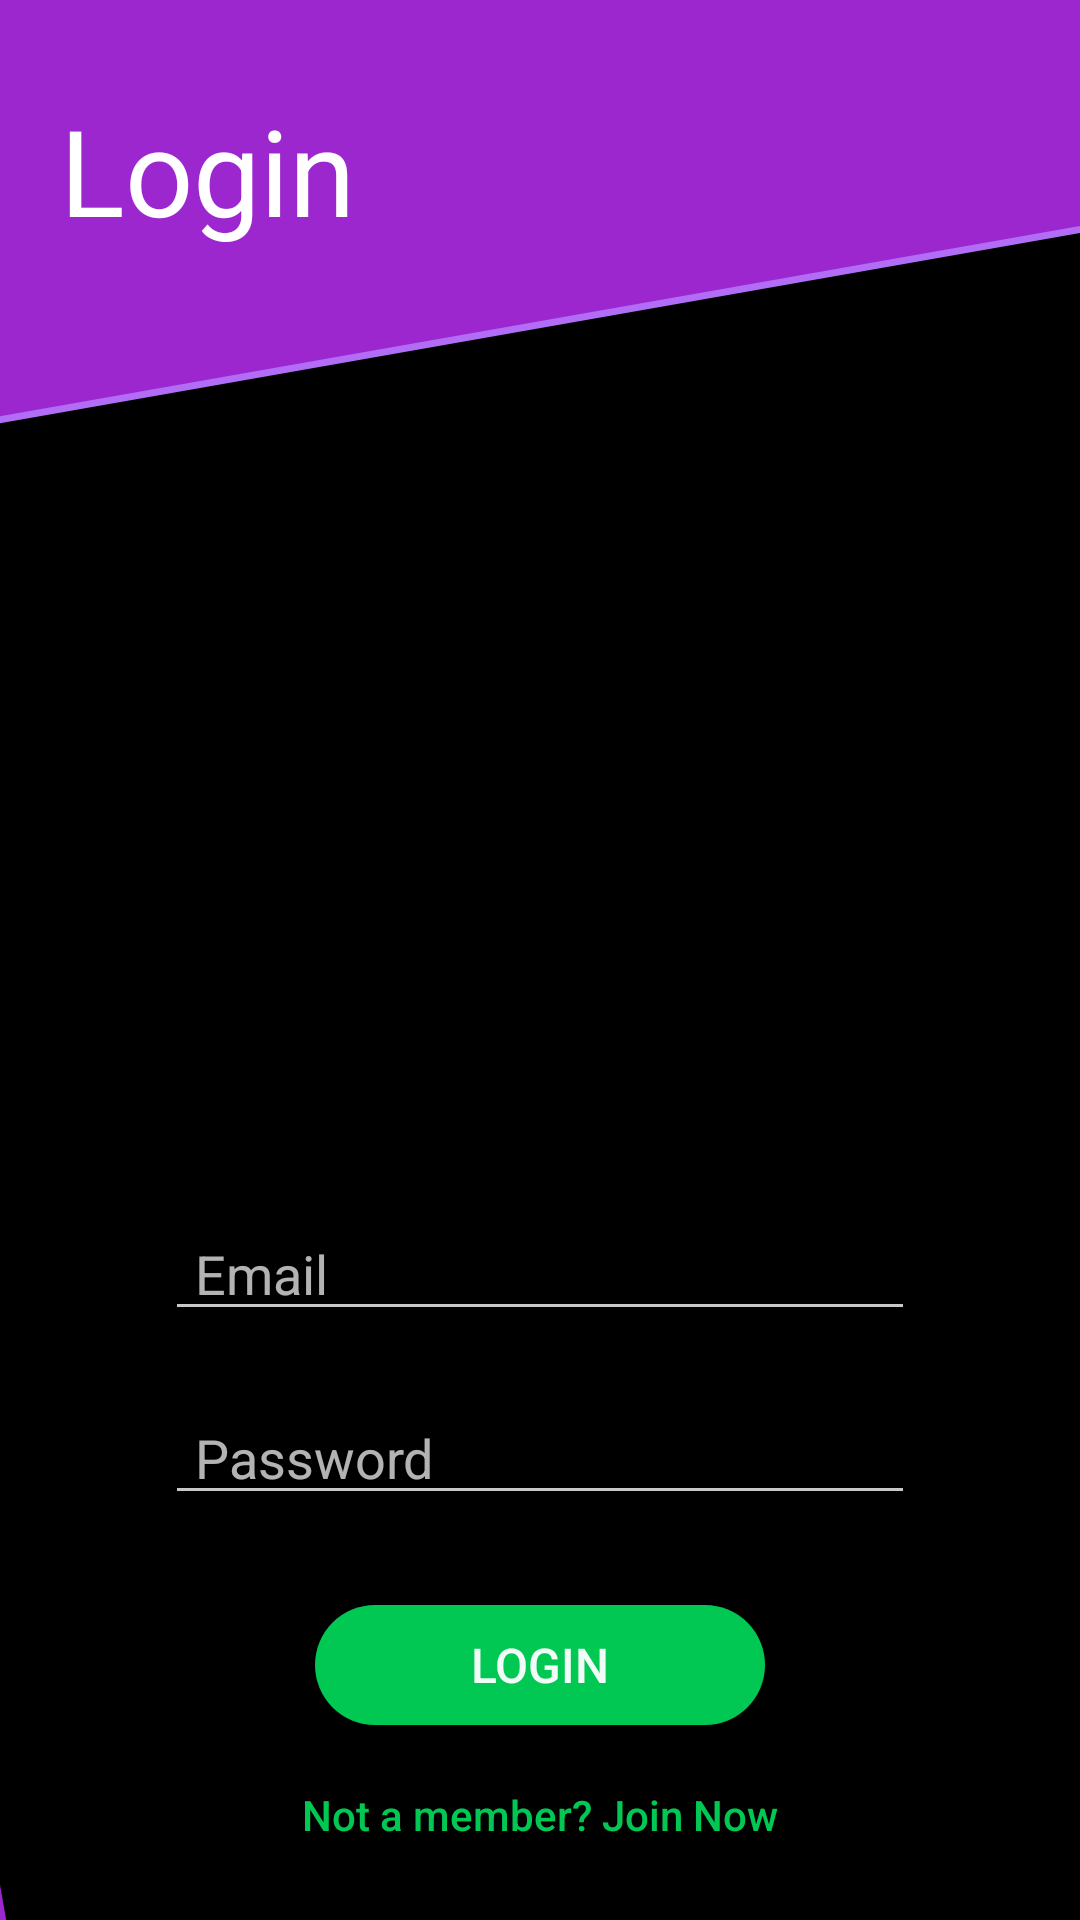

Write the Android layout XML for this screen, with the resource values it uses.
<!-- AndroidManifest.xml: application theme AppTheme -->
<!-- res/layout/activity_login.xml -->
<?xml version="1.0" encoding="utf-8"?>
<android.support.constraint.ConstraintLayout xmlns:android="http://schemas.android.com/apk/res/android"
    xmlns:app="http://schemas.android.com/apk/res-auto"
    xmlns:tools="http://schemas.android.com/tools"
    android:layout_width="match_parent"
    android:layout_height="match_parent"
    android:background="@drawable/bg_home"
    android:focusableInTouchMode="true"
    tools:context="com.sp.infosafe.LoginActivity">

    <TextView
        android:layout_width="wrap_content"
        android:layout_height="wrap_content"
        android:layout_marginStart="20dp"
        android:layout_marginTop="30dp"
        android:gravity="center_vertical"
        android:text="Login"
        android:textColor="#fff"
        android:textSize="40sp"
        app:layout_constraintLeft_toLeftOf="parent"
        app:layout_constraintTop_toTopOf="parent" />

    <EditText
        android:id="@+id/etEmail"
        android:layout_width="250dp"
        android:layout_height="wrap_content"
        android:layout_marginBottom="20dp"
        android:drawablePadding="10dp"
        android:drawableStart="@drawable/ic_email"
        android:hint="Email"
        android:inputType="textEmailAddress"
        android:paddingEnd="10dp"
        android:paddingStart="10dp"
        app:layout_constraintBottom_toTopOf="@+id/etPassword"
        app:layout_constraintLeft_toLeftOf="parent"
        app:layout_constraintRight_toRightOf="parent" />

    <EditText
        android:id="@+id/etPassword"
        android:layout_width="250dp"
        android:layout_height="wrap_content"
        android:layout_marginBottom="30dp"
        android:drawablePadding="10dp"
        android:drawableStart="@drawable/ic_password"
        android:fontFamily="sans-serif"
        android:hint="Password"
        android:inputType="textPassword"
        android:paddingEnd="10dp"
        android:paddingStart="10dp"
        app:layout_constraintBottom_toTopOf="@+id/bLogin"
        app:layout_constraintLeft_toLeftOf="parent"
        app:layout_constraintRight_toRightOf="parent" />

    <Button
        android:id="@+id/bLogin"
        android:textSize="16sp"
        android:background="@drawable/bg_login"
        android:layout_width="150dp"
        android:elevation="4dp"
        android:layout_height="40dp"
        android:layout_marginBottom="15dp"
        android:text="Login"
        app:layout_constraintBottom_toTopOf="@+id/bRegister"
        app:layout_constraintLeft_toLeftOf="parent"
        app:layout_constraintRight_toRightOf="parent" />

    <Button
        android:elevation="4dp"
        android:id="@+id/bRegister"
        android:layout_width="wrap_content"
        android:layout_height="30dp"
        android:layout_marginBottom="20dp"
        android:background="@drawable/bg_logout"
        android:paddingEnd="10dp"
        android:paddingStart="10dp"
        android:text="Not a member? Join Now"
        android:textAllCaps="false"
        android:textColor="@color/colorAccent"
        app:layout_constraintBottom_toBottomOf="parent"
        app:layout_constraintLeft_toLeftOf="parent"
        app:layout_constraintRight_toRightOf="parent" />
</android.support.constraint.ConstraintLayout>
<!-- resources referenced by this layout -->
<resources>
  <color name="colorAccent">#00c853</color>
  <!-- drawable bg_home (drawable) -->
  <?xml version="1.0" encoding="utf-8"?>
  <layer-list xmlns:android="http://schemas.android.com/apk/res/android">
      <item android:drawable="@color/colorPrimary"/>
  
  
      <item android:top="100dp"
          android:bottom="-300dp"
          android:left="0dp"
          android:right="-300dp">
          <rotate
              android:fromDegrees="-10"
              android:pivotX="40%"
              android:pivotY="60%">
              <shape
                  android:shape="rectangle">
                  <solid
                      android:color="@color/colorPrimaryLight"/>
              </shape>
          </rotate>
      </item>
      <item android:top="100dp"
          android:bottom="-300dp"
          android:left="0dp"
          android:right="-300dp">
          <rotate
              android:fromDegrees="-10"
              android:pivotX="42%"
              android:pivotY="60%">
              <shape
                  android:shape="rectangle">
                  <solid
                      android:color="?android:colorBackground"/>
              </shape>
          </rotate>
      </item>
  </layer-list>
  <!-- drawable bg_login (drawable) -->
  <?xml version="1.0" encoding="utf-8"?>
  <ripple xmlns:android="http://schemas.android.com/apk/res/android"
      android:color="#ffffff">
      <item>
          <shape>
              <solid android:color="@color/colorAccent" />
              <corners android:radius="30dp"/>
          </shape>
      </item>
  </ripple>
  <!-- drawable bg_logout (drawable) -->
  <?xml version="1.0" encoding="utf-8"?>
  <ripple xmlns:android="http://schemas.android.com/apk/res/android"
      android:color="#ffffff">
      <item>
          <shape>
              <solid android:color="@android:color/background_dark" />
              <corners android:radius="5dp"/>
          </shape>
      </item>
  </ripple>
  <style name="AppTheme" parent="Theme.AppCompat.NoActionBar">
          
          <item name="colorPrimary">@color/colorPrimary</item>
          <item name="colorPrimaryDark">@color/colorPrimary</item>
          <item name="colorAccent">@color/colorAccent</item>
          <item name="android:colorBackground">@color/background_material_dark</item>
          <item name="android:textColorPrimary">@color/text_color_primary</item>
          <item name="android:textColorSecondary">@color/text_color_secondary</item>
      </style>
  <color name="colorPrimary">#9c27ce</color>
  <color name="colorPrimaryLight">#b26df6</color>
  <color name="background_material_dark">#000000</color>
  <color name="text_color_primary">#f0ffffff</color>
  <color name="text_color_secondary">#c8ffffff</color>
</resources>
